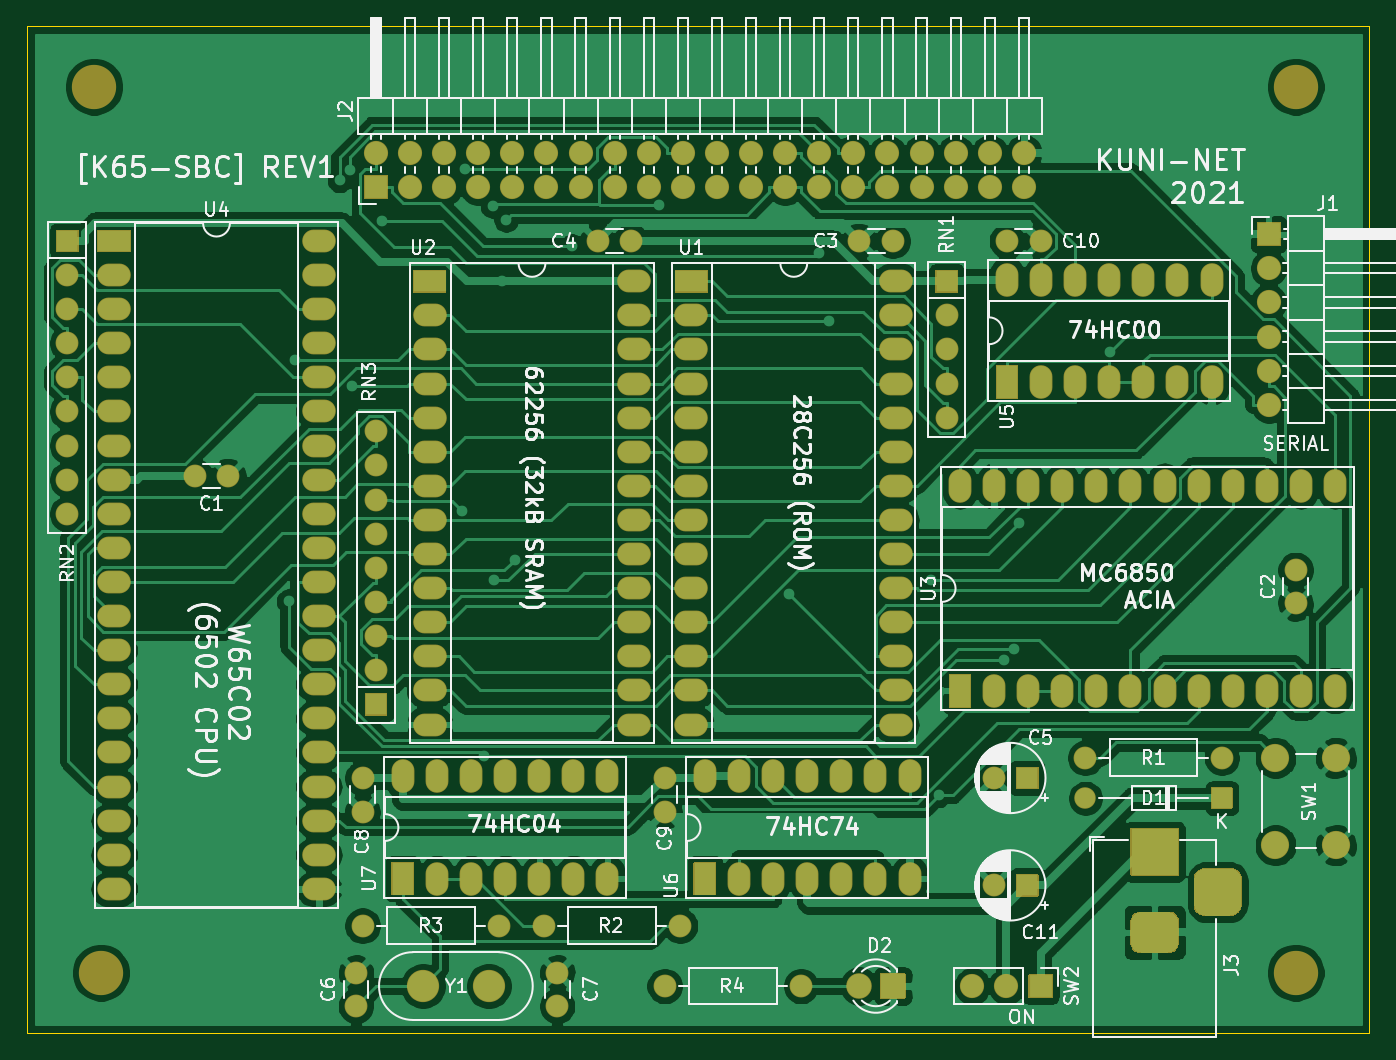
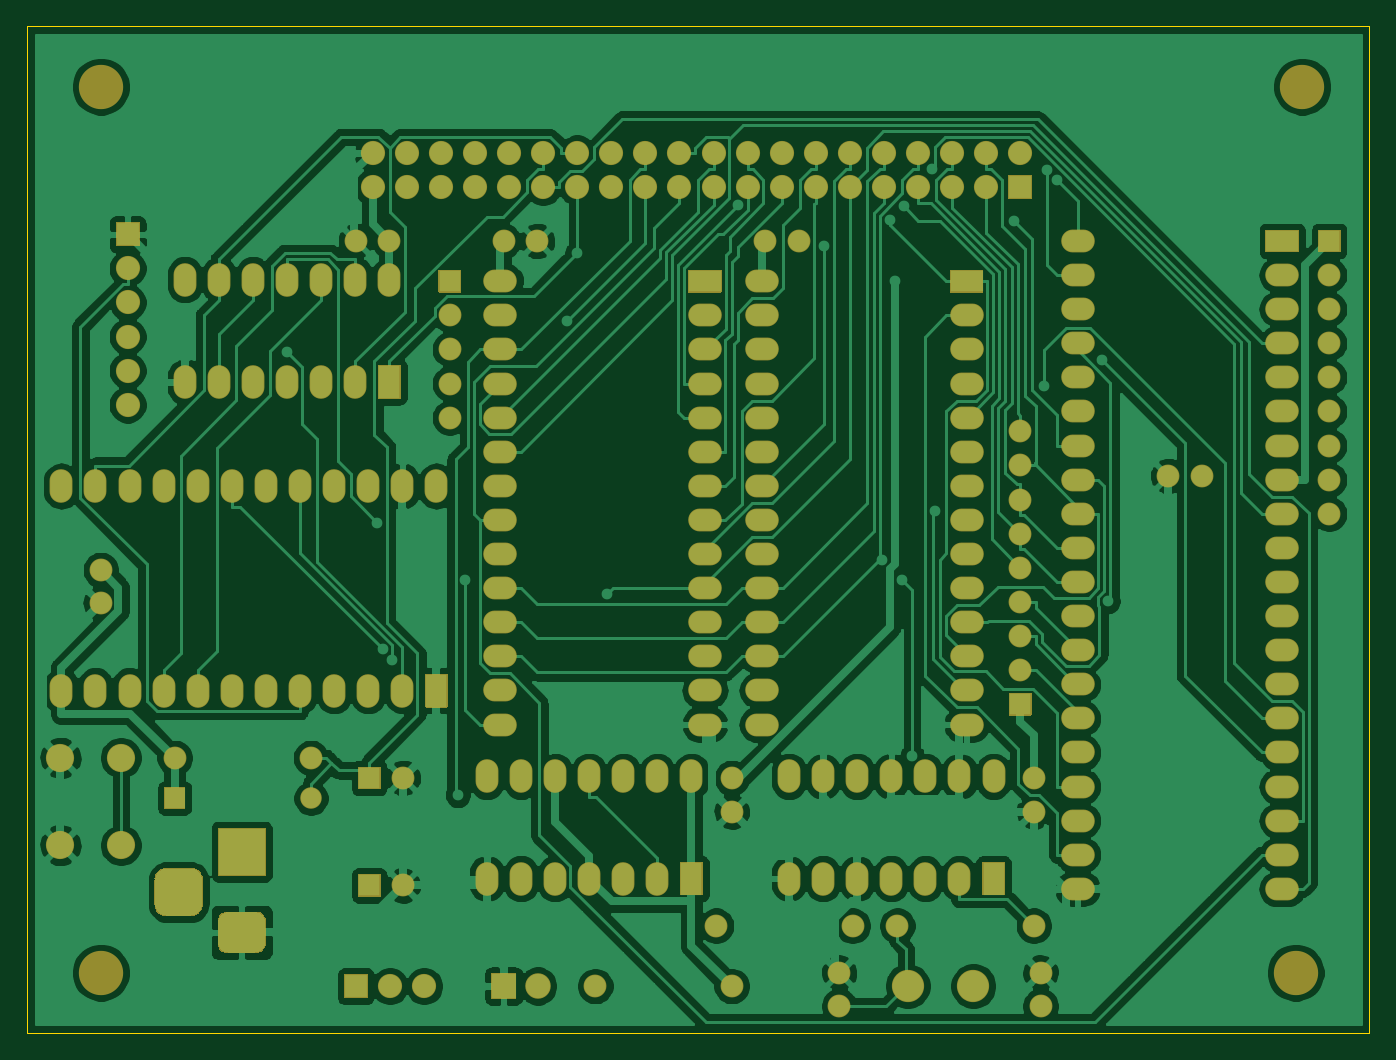
Circuit board: 9 layer files. Board 100.0 x 75.0 mm.
- bottom_copper: K65-SBC.GBL (195362 bytes)
- bottom_silk: K65-SBC.GBO (519 bytes)
- paste: K65-SBC.GBP (518 bytes)
- bottom_mask: K65-SBC.GBS (19294 bytes)
- outline: K65-SBC.GKO (686 bytes)
- top_copper: K65-SBC.GTL (181553 bytes)
- top_silk: K65-SBC.GTO (76083 bytes)
- paste: K65-SBC.GTP (518 bytes)
- top_mask: K65-SBC.GTS (19294 bytes)

=== bottom_copper: K65-SBC.GBL (195362 bytes, source omitted) ===
=== bottom_silk: K65-SBC.GBO ===
G04 #@! TF.GenerationSoftware,KiCad,Pcbnew,(5.1.10-1-10_14)*
G04 #@! TF.CreationDate,2021-12-18T16:14:33+09:00*
G04 #@! TF.ProjectId,K65-SBC,4b36352d-5342-4432-9e6b-696361645f70,rev?*
G04 #@! TF.SameCoordinates,PX5f5e100PY7a12000*
G04 #@! TF.FileFunction,Legend,Bot*
G04 #@! TF.FilePolarity,Positive*
%FSLAX46Y46*%
G04 Gerber Fmt 4.6, Leading zero omitted, Abs format (unit mm)*
G04 Created by KiCad (PCBNEW (5.1.10-1-10_14)) date 2021-12-18 16:14:33*
%MOMM*%
%LPD*%
G01*
G04 APERTURE LIST*
G04 APERTURE END LIST*
M02*

=== paste: K65-SBC.GBP ===
G04 #@! TF.GenerationSoftware,KiCad,Pcbnew,(5.1.10-1-10_14)*
G04 #@! TF.CreationDate,2021-12-18T16:14:33+09:00*
G04 #@! TF.ProjectId,K65-SBC,4b36352d-5342-4432-9e6b-696361645f70,rev?*
G04 #@! TF.SameCoordinates,PX5f5e100PY7a12000*
G04 #@! TF.FileFunction,Paste,Bot*
G04 #@! TF.FilePolarity,Positive*
%FSLAX46Y46*%
G04 Gerber Fmt 4.6, Leading zero omitted, Abs format (unit mm)*
G04 Created by KiCad (PCBNEW (5.1.10-1-10_14)) date 2021-12-18 16:14:33*
%MOMM*%
%LPD*%
G01*
G04 APERTURE LIST*
G04 APERTURE END LIST*
M02*

=== bottom_mask: K65-SBC.GBS (19294 bytes, source omitted) ===
=== outline: K65-SBC.GKO ===
G04 #@! TF.GenerationSoftware,KiCad,Pcbnew,(5.1.10-1-10_14)*
G04 #@! TF.CreationDate,2021-12-18T16:14:33+09:00*
G04 #@! TF.ProjectId,K65-SBC,4b36352d-5342-4432-9e6b-696361645f70,rev?*
G04 #@! TF.SameCoordinates,PX5f5e100PY7a12000*
G04 #@! TF.FileFunction,Profile,NP*
%FSLAX46Y46*%
G04 Gerber Fmt 4.6, Leading zero omitted, Abs format (unit mm)*
G04 Created by KiCad (PCBNEW (5.1.10-1-10_14)) date 2021-12-18 16:14:33*
%MOMM*%
%LPD*%
G01*
G04 APERTURE LIST*
G04 #@! TA.AperFunction,Profile*
%ADD10C,0.050000*%
G04 #@! TD*
G04 APERTURE END LIST*
D10*
X0Y0D02*
X0Y75000000D01*
X100000000Y0D02*
X0Y0D01*
X100000000Y75000000D02*
X100000000Y0D01*
X0Y75000000D02*
X100000000Y75000000D01*
M02*

=== top_copper: K65-SBC.GTL (181553 bytes, source omitted) ===
=== top_silk: K65-SBC.GTO (76083 bytes, source omitted) ===
=== paste: K65-SBC.GTP ===
G04 #@! TF.GenerationSoftware,KiCad,Pcbnew,(5.1.10-1-10_14)*
G04 #@! TF.CreationDate,2021-12-18T16:14:33+09:00*
G04 #@! TF.ProjectId,K65-SBC,4b36352d-5342-4432-9e6b-696361645f70,rev?*
G04 #@! TF.SameCoordinates,PX5f5e100PY7a12000*
G04 #@! TF.FileFunction,Paste,Top*
G04 #@! TF.FilePolarity,Positive*
%FSLAX46Y46*%
G04 Gerber Fmt 4.6, Leading zero omitted, Abs format (unit mm)*
G04 Created by KiCad (PCBNEW (5.1.10-1-10_14)) date 2021-12-18 16:14:33*
%MOMM*%
%LPD*%
G01*
G04 APERTURE LIST*
G04 APERTURE END LIST*
M02*

=== top_mask: K65-SBC.GTS (19294 bytes, source omitted) ===
